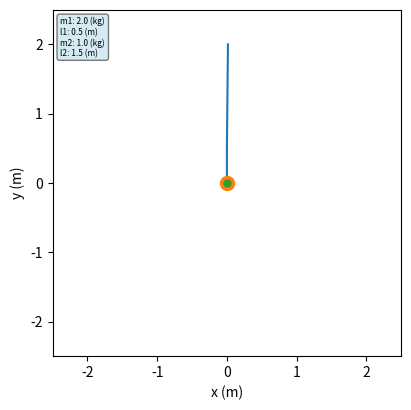

This chart was generated by the following Python code: (Note: this script raises an exception after producing the figure.)
#
# Double pendulum
# Trajectory from Hamiltonian solution to the problem
# see for example:
# https://scienceworld.wolfram.com/physics/DoublePendulum.html    
# Examples for pyhsics lectures
# Achim von Keudell
# Ruhr University Bochum, 2022
#

import matplotlib.pyplot as plt 
import numpy as np
import matplotlib.animation as animation

model = 'equal pendulum'  
model = 'unequal pendulum m2 large'  
model = 'unequal pendulum m1 large'  
       
l = 1
g = 9.8  
dtplot = 0.01
tend = 200
steps = int(tend/dtplot)

# time step has to be set rather small 
# so that numerical error do not accumulate 
# too much, otherwise the phase space 
# will not be covered fully. This is adjusted by
# sublooping = timesteps in between plotting
sublooping = 2000
dt = dtplot/sublooping 
variablemasses = True

if model == 'equal pendulum':
   m1 = 1
   m2 = 1
   l1 = 1
   l2 = 1        
   animationfile = 'doublependulum_equal.mp4'  
if model == 'unequal pendulum m2 large':
   m1 = 1
   m2 = 2
   l1 = 1.5
   l2 = 0.5        
   animationfile = 'doublependulum_m2_large.mp4'      
if model == 'unequal pendulum m1 large':  
   m1 = 2
   m2 = 1
   l1 = 0.5
   l2 = 1.5        
   animationfile = 'doublependulum_m1_large.mp4'  

p1 = 0
p2 = 0
theta1 = np.pi
theta2 = np.pi-0.01
    
def pendulumposition(theta1,p1,theta2,p2):
        x1 =  l * np.sin(theta1)        
        y1 = -l * np.cos(theta1)
          
        x2 = x1 + l * np.sin(theta2)
        y2 = y1 - l * np.cos(theta2)
         
        #print(self.theta1, self.theta2)
        return np.array([[0.0, 0.0], [x1, y1], [x2, y2]])

def pendulumpositionvariable(theta1,p1,theta2,p2):
        x1 =  l1 * np.sin(theta1)        
        y1 = -l1 * np.cos(theta1)
          
        x2 = x1 + l2 * np.sin(theta2)
        y2 = y1 - l2 * np.cos(theta2)
         
        #print(self.theta1, self.theta2)
        return np.array([[0.0, 0.0], [x1, y1], [x2, y2]])
        
     
def pendulumstepvariable():
         
        global p1,p2,theta1,theta2 
  
        expr1 = np.cos(theta1 - theta2)
        expr2 = np.sin(theta1 - theta2)
        expr22 = (m1+m2*expr2**2)
        
        A = p1 * p2 * expr2 / (l1*l2*expr22)
        B = ((l2**2*m2*p1**2 + l1**2*(m1+m2)*p2**2 - l1*l2*m2*p1 * p2 * expr1)* np.sin(2 * (theta1 - theta2)) / 
               (2*l1**2*l2**2*expr22**2))
         
        theta1 += dt * (p1*l2 - l1*p2 * expr1) / (l1**2*l2*expr22)
        theta2 += dt * (l1*(m1+m2)*p2 - l2*m2*p1 * expr1) / (l1*l2**2*m2*expr22)
        p1 += dt * (-(m1+m2) * g * l1 * np.sin(theta1) - A+B)
        p2 += dt * (-m2*g * l2 * np.sin(theta2) + A - B)
         
        new_position = pendulumpositionvariable(theta1,p1,theta2,p2)
        return new_position


def pendulumstep():
         
        global p1,p2,theta1,theta2 

        expr1 = np.cos(theta1 - theta2)
        expr2 = np.sin(theta1 - theta2)
        expr3 = (1 + expr2**2)
        expr4 = p1 * p2 * expr2 / expr3
        expr5 = (p1**2 + 2 * p2**2 - p1 * p2 * expr1) \
        * np.sin(2 * (theta1 - theta2)) / 2 / expr3**2
        expr6 = expr4 - expr5
         
        theta1 += dt * (p1 - p2 * expr1) / expr3
        theta2 += dt * (2 * p2 - p1 * expr1) / expr3
        p1 += dt * (-2 * g * l * np.sin(theta1) - expr6)
        p2 += dt * (    -g * l * np.sin(theta2) + expr6)
         
        new_position = pendulumposition(theta1,p1,theta2,p2)
        return new_position
 
# setup plot

fig, ax = plt.subplots(figsize=(4.5,4.5))
ax.set(xlabel='x (m)',ylabel='y (m)')
ax.set_ylim(-2.5, 2.5)
ax.set_xlim(-2.5, 2.5)
trace = ax.plot(0,0, linestyle='dashed',lw=0.5,color='orange')[0]
pendulum = ax.plot(0,0)[0]
pendulummarker1 = ax.plot(0,0, marker='o',markersize=m1*5,lw=0)[0]
pendulummarker2 = ax.plot(0,0, marker='o',markersize=m2*5,lw=0)[0]

tracex = []
tracey = []

# info box
infobox = ''
infobox += 'm1: '+"{:.1f}".format(m1)+' (kg) \n'
infobox += 'l1: '+"{:.1f}".format(l1)+' (m) \n'
infobox += 'm2: '+"{:.1f}".format(m2)+' (kg) \n'
infobox += 'l2: '+"{:.1f}".format(l2)+' (m)'
#infobox += 'v_phase: '+ "{:.0f}".format(vphase)+' (m/s)'
props = dict(boxstyle='round', facecolor='lightblue', alpha=0.5) 
ax.text(0.02,0.98,infobox, fontsize=6,bbox=props,verticalalignment='top',transform=ax.transAxes)
  
t = 0 
     
def animate(k):
    
    global p1,p2,theta1,theta2 
    global t,steps
    
    print('time: '+ "{:.2f}".format(t)+' s of '+"{:.0f}".format(steps*dtplot)+' s ')
    
    t += dt*sublooping
    
    for i in range(sublooping):
       if variablemasses: 
         new_position = pendulumstepvariable()
       else:
         new_position = pendulumstep()
  
    tracex.append(new_position[2,0])
    tracey.append(new_position[2,1])
    trace.set_xdata(tracex)
    trace.set_ydata(tracey)
    pendulum.set_xdata(new_position[:, 0])
    pendulum.set_ydata(new_position[:, 1])
    
    pendulummarker1.set_xdata(new_position[1, 0])
    pendulummarker1.set_ydata(new_position[1, 1])
    
    pendulummarker2.set_xdata(new_position[2, 0])
    pendulummarker2.set_ydata(new_position[2, 1])
    
    fig.suptitle('Time: ' + "{:.2f}".format(t)+' s')
        
        
anim = animation.FuncAnimation(fig,animate,interval=0,frames=steps)
anim.save(animationfile,fps=25,dpi=300) 
